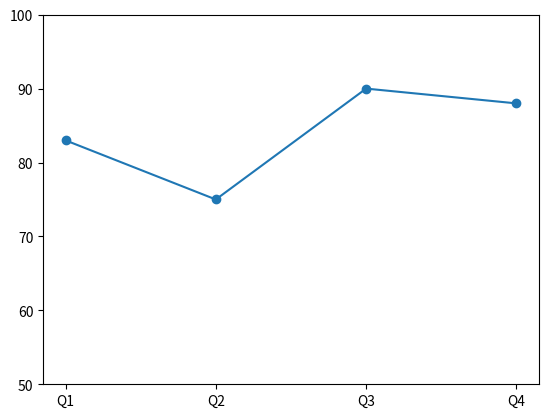

This figure's Python source:
import matplotlib.pyplot as plt

y = [83, 75, 90, 88]
x = ["Q1", "Q2", "Q3", "Q4"]
plt.plot(x, y, marker="o")
plt.ylim(50,100)
plt.show()